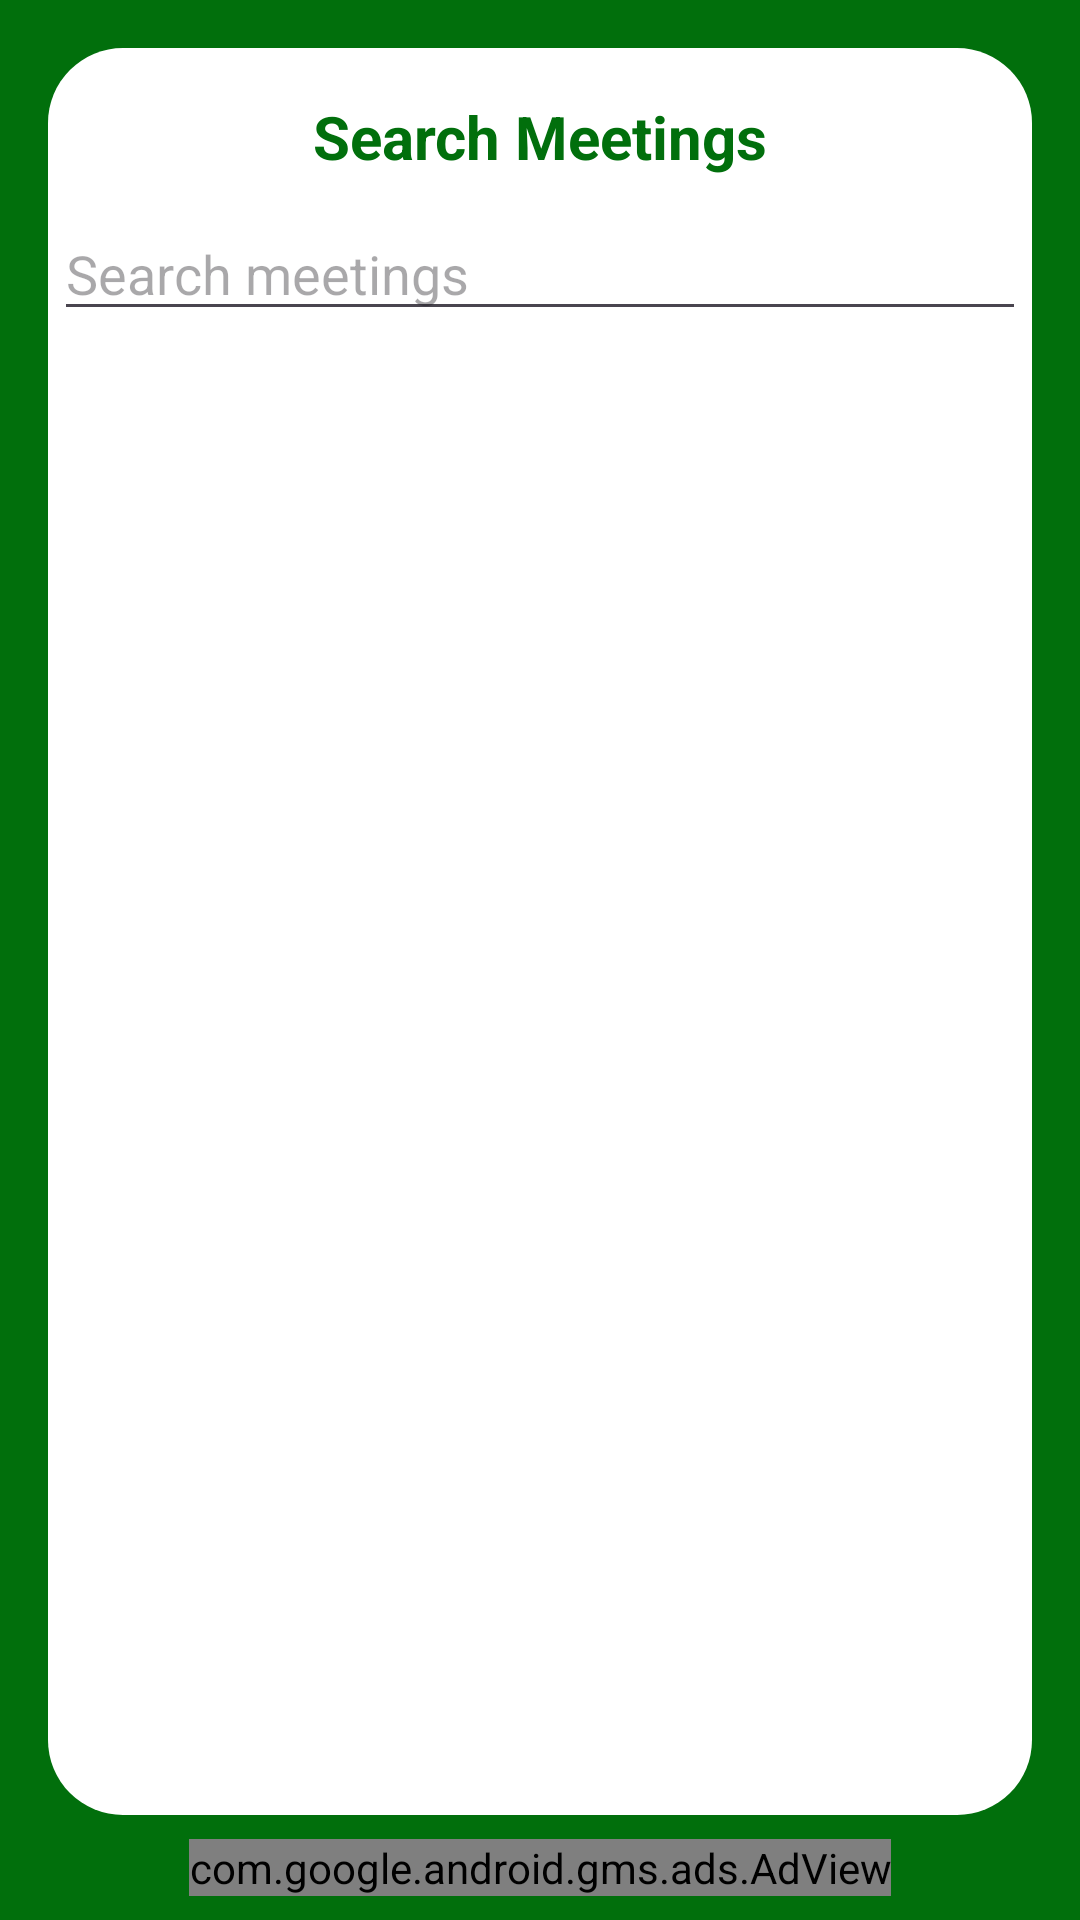

Reconstruct the res/layout file that produces this screen, plus the resources it refers to.
<!-- AndroidManifest.xml: activity theme Base.Theme.MeetMinder -->
<!-- res/layout/activity_search.xml -->
<?xml version="1.0" encoding="utf-8"?>
<androidx.constraintlayout.widget.ConstraintLayout xmlns:android="http://schemas.android.com/apk/res/android" xmlns:ads="http://schemas.android.com/apk/res-auto"
    android:id="@+id/relativeLayout4"
    android:background="@color/colorPrimary"
    android:padding="8dp"
    android:fitsSystemWindows="true"
    android:layout_width="match_parent"
    android:layout_height="match_parent">
    <androidx.constraintlayout.widget.ConstraintLayout
        android:background="@drawable/background_startactivity"
        android:layout_width="0dp"
        android:layout_height="0dp"
        ads:layout_constraintBottom_toTopOf="@+id/adView"
        ads:layout_constraintEnd_toEndOf="parent"
        ads:layout_constraintStart_toStartOf="parent"
        ads:layout_constraintTop_toTopOf="parent">
        <TextView
            android:textSize="20sp"
            android:textStyle="bold"
            android:textColor="@color/colorPrimary"
            android:id="@+id/textView3"
            android:layout_width="wrap_content"
            android:layout_height="wrap_content"
            android:layout_marginTop="24dp"
            android:text="Search Meetings"
            ads:layout_constraintEnd_toEndOf="parent"
            ads:layout_constraintStart_toStartOf="parent"
            ads:layout_constraintTop_toTopOf="parent"/>
        <EditText
            android:id="@+id/search_input"
            android:layout_width="match_parent"
            android:layout_height="wrap_content"
            android:layout_margin="10dp"
            android:layout_marginTop="16dp"
            android:hint="Search meetings"
            ads:layout_constraintEnd_toEndOf="parent"
            ads:layout_constraintStart_toStartOf="parent"
            ads:layout_constraintTop_toBottomOf="@+id/textView3"/>
        <androidx.recyclerview.widget.RecyclerView
            android:id="@+id/search_results"
            android:layout_width="match_parent"
            android:layout_height="0dp"
            android:layout_margin="12dp"
            android:layout_marginTop="8dp"
            ads:layout_constraintBottom_toBottomOf="parent"
            ads:layout_constraintEnd_toEndOf="parent"
            ads:layout_constraintStart_toStartOf="parent"
            ads:layout_constraintTop_toBottomOf="@+id/search_input"/>
    </androidx.constraintlayout.widget.ConstraintLayout>
    <TextView
        android:textSize="16sp"
        android:id="@+id/no_results_text"
        android:visibility="gone"
        android:layout_width="wrap_content"
        android:layout_height="wrap_content"
        android:text="No meetings found"
        android:layout_centerHorizontal="true"
        android:layout_centerVertical="true"
        ads:layout_constraintBottom_toBottomOf="parent"
        ads:layout_constraintLeft_toLeftOf="parent"
        ads:layout_constraintRight_toRightOf="parent"
        ads:layout_constraintTop_toTopOf="parent"/>
    <com.google.android.gms.ads.AdView
        android:id="@+id/adView"
        android:layout_width="wrap_content"
        android:layout_height="wrap_content"
        ads:adSize="BANNER"
        ads:adUnitId="@string/real_ad"
        ads:layout_constraintBottom_toBottomOf="parent"
        ads:layout_constraintEnd_toEndOf="parent"
        ads:layout_constraintStart_toStartOf="parent"/>
</androidx.constraintlayout.widget.ConstraintLayout>
<!-- resources referenced by this layout -->
<resources>
  <color name="colorPrimary">#016f0c</color>
  <!-- drawable background_startactivity (drawable) -->
  <?xml version="1.0" encoding="utf-8"?>
  <layer-list xmlns:android="http://schemas.android.com/apk/res/android">
      <item>
          <shape android:shape="rectangle">
              <solid android:color="@color/colorPrimary"/>
          </shape>
      </item>
      <item
          android:left="8dp"
          android:top="8dp"
          android:right="8dp"
          android:bottom="8dp">
          <shape android:shape="rectangle">
              <solid android:color="#ffffff"/>
              <corners android:radius="25dp"/>
          </shape>
      </item>
  </layer-list>
  <string name="real_ad">ca-app-pub-3940256099942544/6300978111</string>
  <style name="Base.Theme.MeetMinder" parent="Theme.Material3.DayNight.NoActionBar">
          
          
  
          
          <item name="colorPrimary">@color/colorPrimary</item>
          <item name="colorPrimaryVariant">@color/colorPrimaryDark</item>
          <item name="colorOnPrimary">@android:color/white</item>
          <item name="colorSecondary">@color/colorAccent</item>
          <item name="colorSecondaryVariant">@color/colorAccent</item>
          <item name="colorOnSecondary">@android:color/black</item>
          <item name="android:statusBarColor">@color/colorPrimary</item>
          <item name="android:windowBackground">@color/white</item>
          <item name="android:navigationBarColor">@color/colorPrimary</item>
  
  
      </style>
  <color name="colorPrimaryDark">#FF01695A</color>
  <color name="colorAccent">#FF4CAF50</color>
  <color name="white">#FFFFFFFF</color>
</resources>
